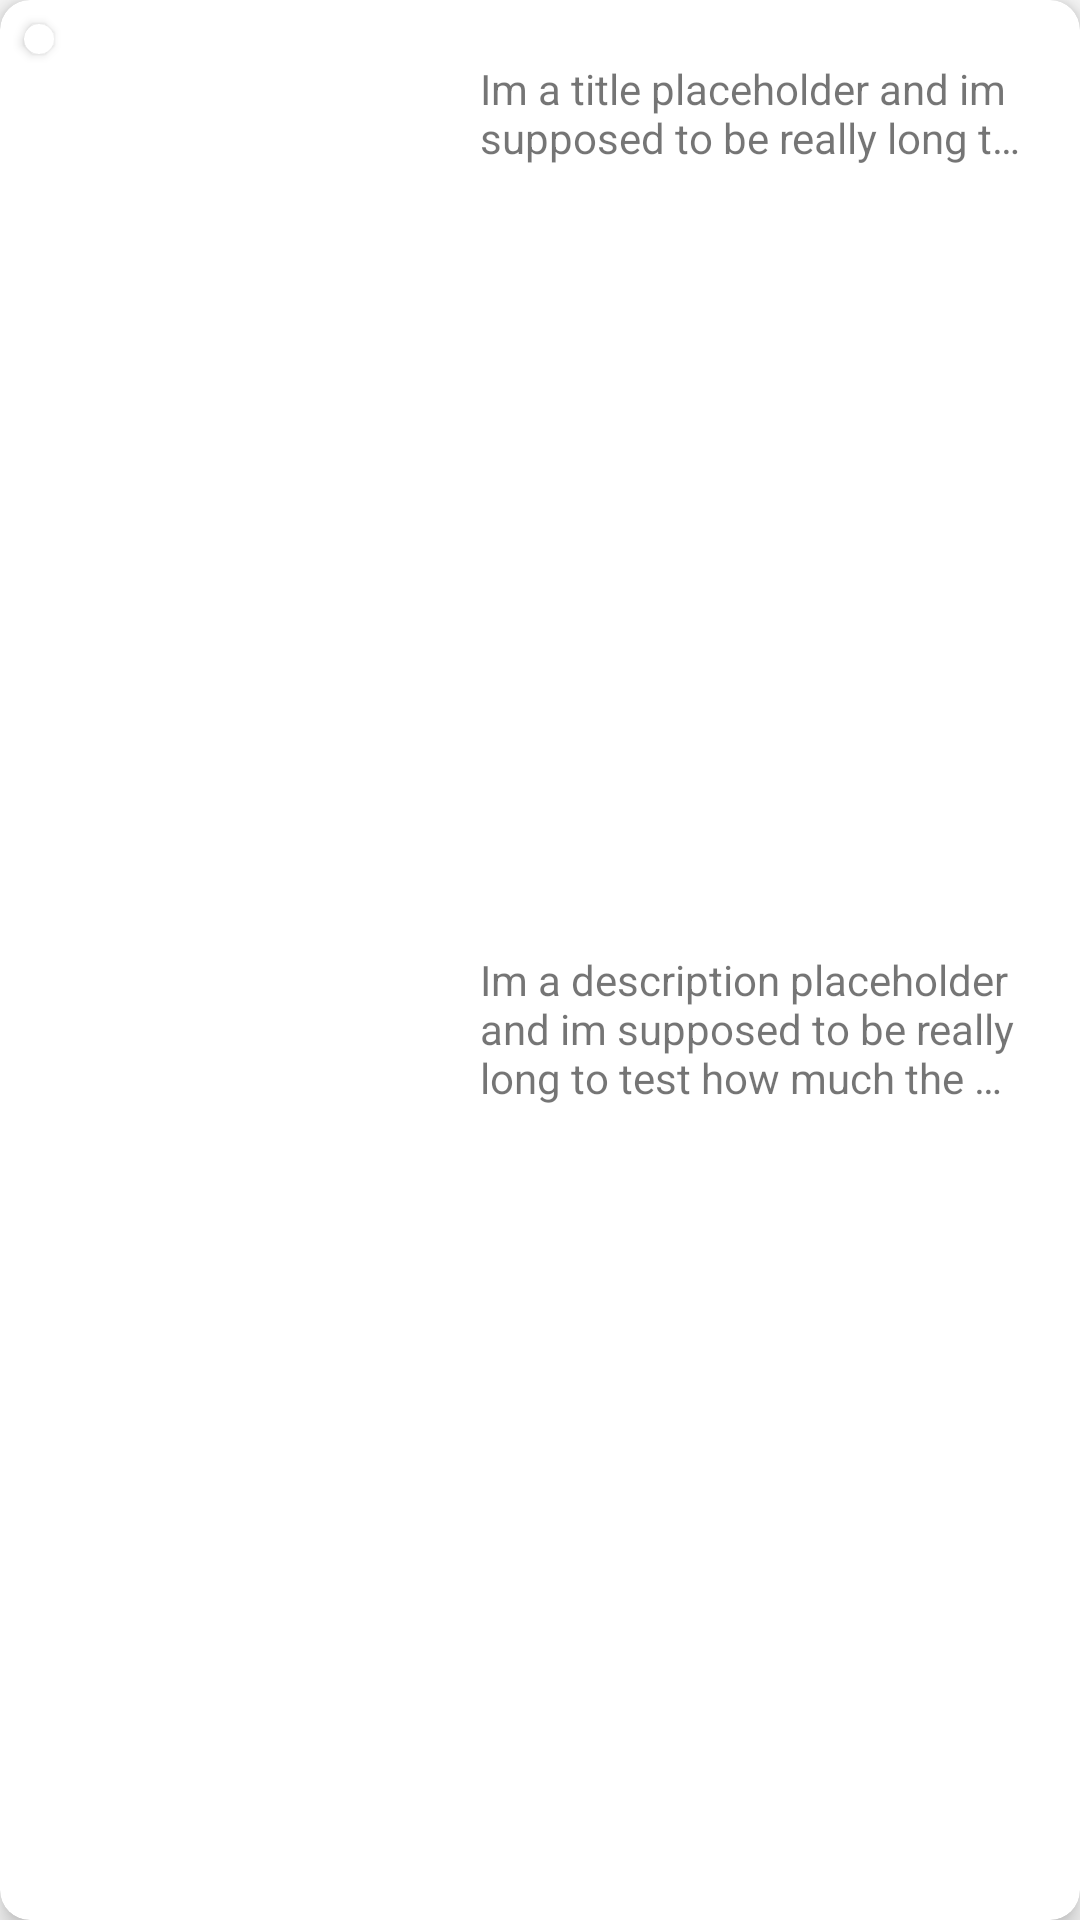

Here is an Android app screen rendered from its layout file. Give the layout XML and the strings, colors and styles it references.
<!-- AndroidManifest.xml: application theme Theme.MyFirstSubmission -->
<!-- res/layout/event_card_item.xml -->
<?xml version="1.0" encoding="utf-8"?>
<androidx.cardview.widget.CardView xmlns:android="http://schemas.android.com/apk/res/android"
    xmlns:app="http://schemas.android.com/apk/res-auto"
    android:layout_width="match_parent"
    android:layout_height="wrap_content"
    android:layout_margin="20dp"
    app:cardCornerRadius="10dp"
    app:cardElevation="5dp">

    <androidx.constraintlayout.widget.ConstraintLayout
        android:layout_width="match_parent"
        android:layout_height="match_parent">

        <ImageView
            android:id="@+id/card_image_view"
            android:layout_width="140dp"
            android:layout_height="140dp"
            android:contentDescription="@string/placeholder_description"
            android:src="@drawable/ic_home_black_24dp"
            app:layout_constraintBottom_toBottomOf="parent"
            app:layout_constraintLeft_toLeftOf="parent"
            app:layout_constraintTop_toTopOf="parent" />

        <androidx.cardview.widget.CardView
            android:id="@+id/favorite_button"
            app:layout_constraintLeft_toLeftOf="parent"
            app:layout_constraintTop_toTopOf="parent"
            android:layout_width="wrap_content"
            android:layout_height="wrap_content"
            app:cardCornerRadius="50dp"
            android:layout_margin="8dp"
            android:background="@color/material_dynamic_primary0"
            android:elevation="0dp"
            >
            <ImageView
                android:id="@+id/favorite_icon"
                android:padding="5dp"
                android:layout_width="wrap_content"
                android:layout_height="wrap_content"
                android:src="@drawable/baseline_bookmark_border_24"
                android:contentDescription="@string/placeholder_favorite"/>

        </androidx.cardview.widget.CardView>



        <TextView
            android:id="@+id/card_title"
            android:layout_width="0dp"
            android:layout_height="wrap_content"
            android:layout_margin="20dp"
            android:text="@string/placeholder_title"
            app:layout_constraintLeft_toRightOf="@id/card_image_view"
            app:layout_constraintRight_toRightOf="parent"
            android:maxLines="2"
            android:ellipsize="end"
            app:layout_constraintTop_toTopOf="parent" />

        <TextView
            android:id="@+id/card_description"
            android:layout_width="0dp"
            android:layout_height="wrap_content"
            android:layout_marginTop="10dp"
            android:layout_marginEnd="20dp"
            android:layout_marginStart="20dp"
            android:layout_marginBottom="20dp"
            android:maxLines="3"
            android:ellipsize="end"
            android:text="@string/placeholder_description"
            app:layout_constraintLeft_toRightOf="@id/card_image_view"
            app:layout_constraintRight_toRightOf="parent"
            app:layout_constraintTop_toBottomOf="@id/card_title"
            app:layout_constraintBottom_toBottomOf="parent"/>

    </androidx.constraintlayout.widget.ConstraintLayout>

</androidx.cardview.widget.CardView>
<!-- resources referenced by this layout -->
<resources>
  <string name="placeholder_description">Im a description placeholder and im supposed to be really long to test how much the overflow that could happen from just having a really long description hahaha</string>
  <string name="placeholder_favorite">Im a favorite placeholder</string>
  <string name="placeholder_title">Im a title placeholder and im supposed to be really long to test how much the overflow that could happen from just having a really long title hahaha</string>
  <style name="Theme.MyFirstSubmission" parent="Theme.AppCompat.Light.DarkActionBar">
          
          <item name="colorPrimary">@color/purple_500</item>
          <item name="colorPrimaryVariant">@color/purple_700</item>
          <item name="colorOnPrimary">@color/white</item>
          
          <item name="colorSecondary">@color/teal_200</item>
          <item name="colorSecondaryVariant">@color/teal_700</item>
          <item name="colorOnSecondary">@color/black</item>
          
          <item name="android:statusBarColor">?attr/colorPrimaryVariant</item>
          
          <item name="colorOnSurfaceVariant">#FFFFFF</item>
      </style>
  <!-- not gathered from this repository: default colours our renderer supplied (Android Studio template values) -->
  <color name="purple_500">#FF6200EE</color>
  <color name="purple_700">#FF3700B3</color>
  <color name="teal_200">#FF03DAC5</color>
  <color name="teal_700">#FF018786</color>
  <color name="black">#FF000000</color>
  <color name="white">#FFFFFFFF</color>
</resources>
